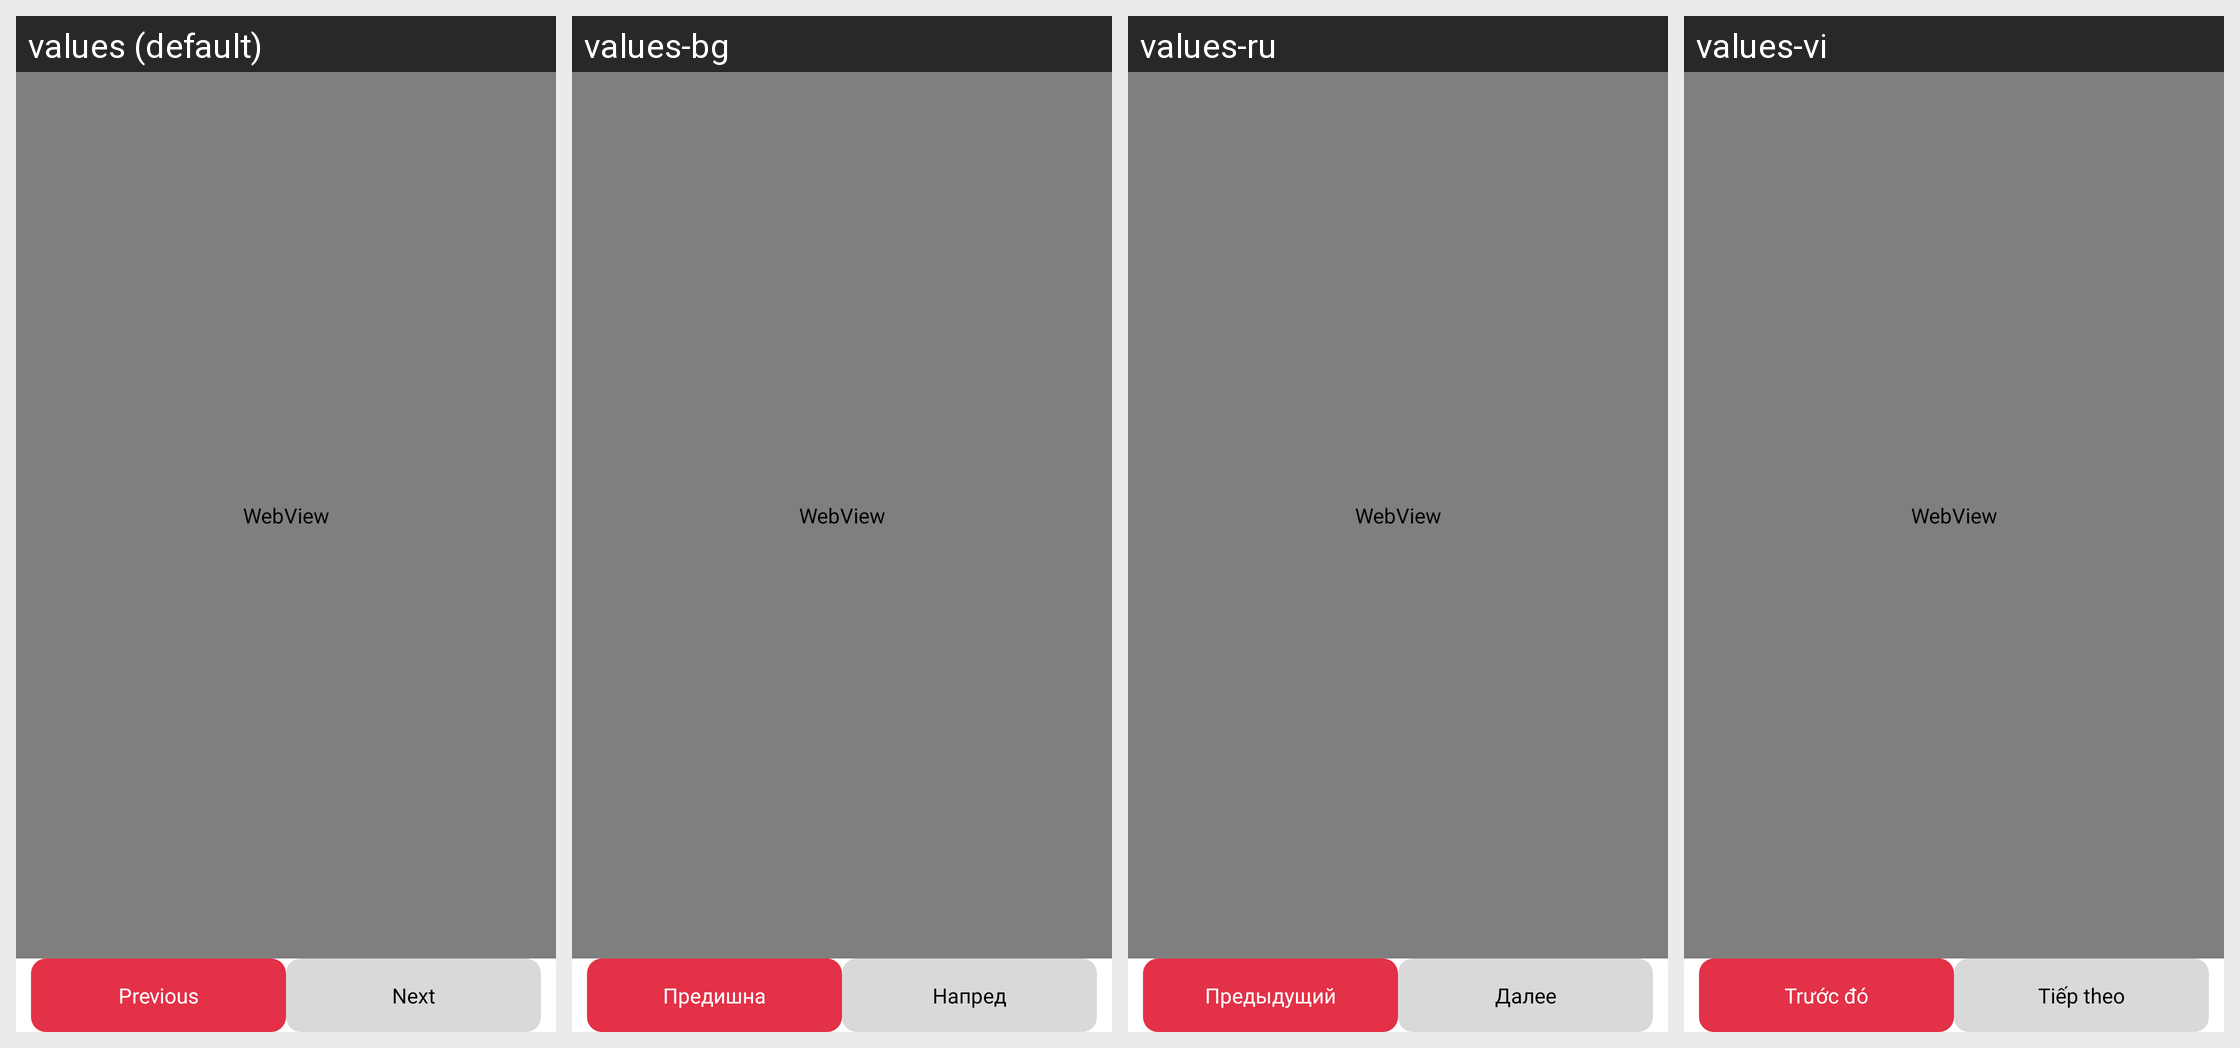

The same Android screen rendered under several of its app's locales, left to right. List the strings drawn on it with the default value and each locale's translation.
Android screen res/layout/webview.xml rendered under 4 locales, left to right: values (default), values-bg, values-ru, values-vi. Device: Nexus 5 (rendered at 1080×1920; each locale shown at half size, 540×960, under a caption strip naming it); theme Theme.PDFReader.
Other locales in the repository, not shown: values-af, values-de, values-el, values-es, values-fr, values-hi, values-nl, values-zh.
Strings drawn on this screen, with the default value and each locale's value (text and hints the layout hard-codes, and strings that could not be matched under every locale, appear in the picture but are not listed):

previous
  values: Previous
  values-bg: Предишна
  values-ru: Предыдущий
  values-vi: Trước đó

next
  values: Next
  values-bg: Напред
  values-ru: Далее
  values-vi: Tiếp theo
